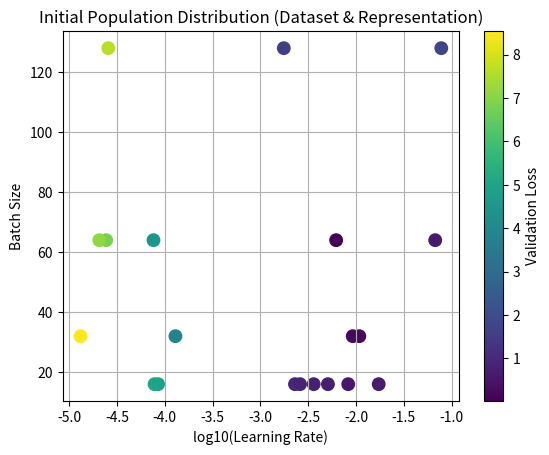
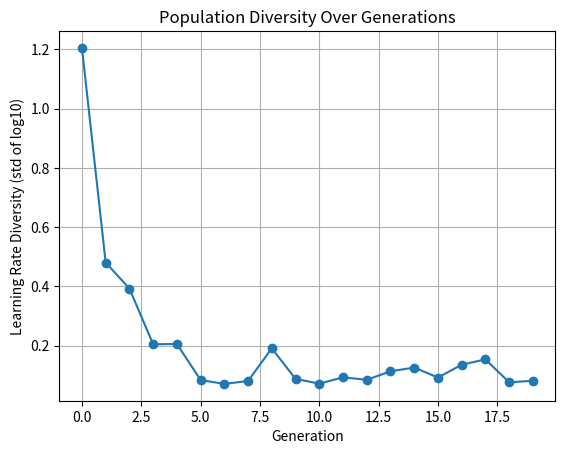

Recreate these plots in Python, in order.
import numpy as np
import random
import matplotlib.pyplot as plt
import pandas as pd
import os

# ============================================================
# CONFIGURATION
# ============================================================

random.seed(42)
np.random.seed(42)

# Learning rate bounds (scientific notation)
LR_MIN = 1e-5   # 0.00001
LR_MAX = 1e-1   # 0.1

# Discrete batch-size options
BS_OPTIONS = [16, 32, 64, 128]

POP_SIZE = 20
GENS = 20

OUT = "ga_representation_outputs"
os.makedirs(OUT, exist_ok=True)

# ============================================================
# MOCK BLACK-BOX OBJECTIVE FUNCTION
# ============================================================

def mock_validation_loss(lr, bs):
    lr_term = (np.log10(lr) + 2) ** 2
    bs_term = ((bs - 64) / 64) ** 2
    noise = np.random.normal(0, 0.05)
    return lr_term + bs_term + noise


def fitness(ind):
    return -mock_validation_loss(*ind)

# ============================================================
# GA OPERATORS
# ============================================================

def random_individual():
    lr = 10 ** random.uniform(-5, -1)
    bs = random.choice(BS_OPTIONS)
    return (lr, bs)


def roulette_selection(pop, fits):
    min_fit = min(fits)
    weights = [f - min_fit + 1e-6 for f in fits]
    return random.choices(pop, weights=weights, k=1)[0]


def crossover(p1, p2, p=0.9):
    if random.random() < p:
        lr = (p1[0] + p2[0]) / 2
        bs = random.choice([p1[1], p2[1]])
        return (lr, bs), (lr, bs)
    return p1, p2


def mutate(ind, p=0.2):
    lr, bs = ind
    if random.random() < p:
        lr *= 10 ** np.random.normal(0, 0.2)
        lr = np.clip(lr, LR_MIN, LR_MAX)
    if random.random() < p:
        bs = random.choice(BS_OPTIONS)
    return (lr, bs)

# ============================================================
# INITIAL POPULATION (DATASET & REPRESENTATION)
# ============================================================

initial_population = [random_individual() for _ in range(POP_SIZE)]

# ---- Create TABLE ----
table_data = []
for i, (lr, bs) in enumerate(initial_population):
    table_data.append({
        "Individual": i + 1,
        "Learning Rate": lr,
        "Batch Size": bs,
        "Initial Loss": mock_validation_loss(lr, bs)
    })

df_init = pd.DataFrame(table_data)

df_init.to_csv(f"{OUT}/initial_population_table.csv", index=False)

print("\nInitial Population (Sample):")
print(df_init.head(8))

# ---- Initial Population PLOT ----
lrs = [np.log10(ind[0]) for ind in initial_population]
bss = [ind[1] for ind in initial_population]
losses = [row["Initial Loss"] for row in table_data]

plt.figure()
plt.scatter(lrs, bss, c=losses, cmap="viridis", s=80)
plt.xlabel("log10(Learning Rate)")
plt.ylabel("Batch Size")
plt.title("Initial Population Distribution (Dataset & Representation)")
plt.colorbar(label="Validation Loss")
plt.grid(True)
plt.savefig(f"{OUT}/initial_population_plot.png", dpi=220)
plt.show()

# ============================================================
# GENETIC ALGORITHM (DIVERSITY ANALYSIS)
# ============================================================

def lr_diversity(pop):
    lrs = [np.log10(ind[0]) for ind in pop]
    return np.std(lrs)


def run_ga():
    pop = initial_population.copy()
    lr_div_history = []

    best_fit = -np.inf
    best_ind = None

    print("\nRunning Genetic Algorithm...\n")

    for g in range(GENS):
        fits = [fitness(ind) for ind in pop]

        gen_best_fit = max(fits)
        gen_best_ind = pop[np.argmax(fits)]

        if gen_best_fit > best_fit:
            best_fit = gen_best_fit
            best_ind = gen_best_ind

        lr_div_history.append(lr_diversity(pop))

        print(
            f"Gen {g:02d} | "
            f"Best fitness: {gen_best_fit:.4f} | "
            f"Best (lr, bs): ({gen_best_ind[0]:.5f}, {gen_best_ind[1]})"
        )

        # elitism
        new_pop = [best_ind]

        while len(new_pop) < POP_SIZE:
            p1 = roulette_selection(pop, fits)
            p2 = roulette_selection(pop, fits)
            c1, c2 = crossover(p1, p2)
            new_pop.append(mutate(c1))
            if len(new_pop) < POP_SIZE:
                new_pop.append(mutate(c2))

        pop = new_pop

    return lr_div_history, best_ind, -best_fit

# ============================================================
# POPULATION DIVERSITY VISUALIZATION
# ============================================================

lr_div_hist, best_ind, best_loss = run_ga()

plt.figure()
plt.plot(lr_div_hist, marker="o")
plt.xlabel("Generation")
plt.ylabel("Learning Rate Diversity (std of log10)")
plt.title("Population Diversity Over Generations")
plt.grid(True)
plt.savefig(f"{OUT}/population_diversity.png", dpi=220)
plt.show()

print("\n================ FINAL RESULT ================")
print(f"Best learning rate found: {best_ind[0]:.6f}")
print(f"Best batch size found:   {best_ind[1]}")
print(f"Best validation loss:    {best_loss:.6f}")
print(f"\n📁 All outputs saved in: {OUT}")
